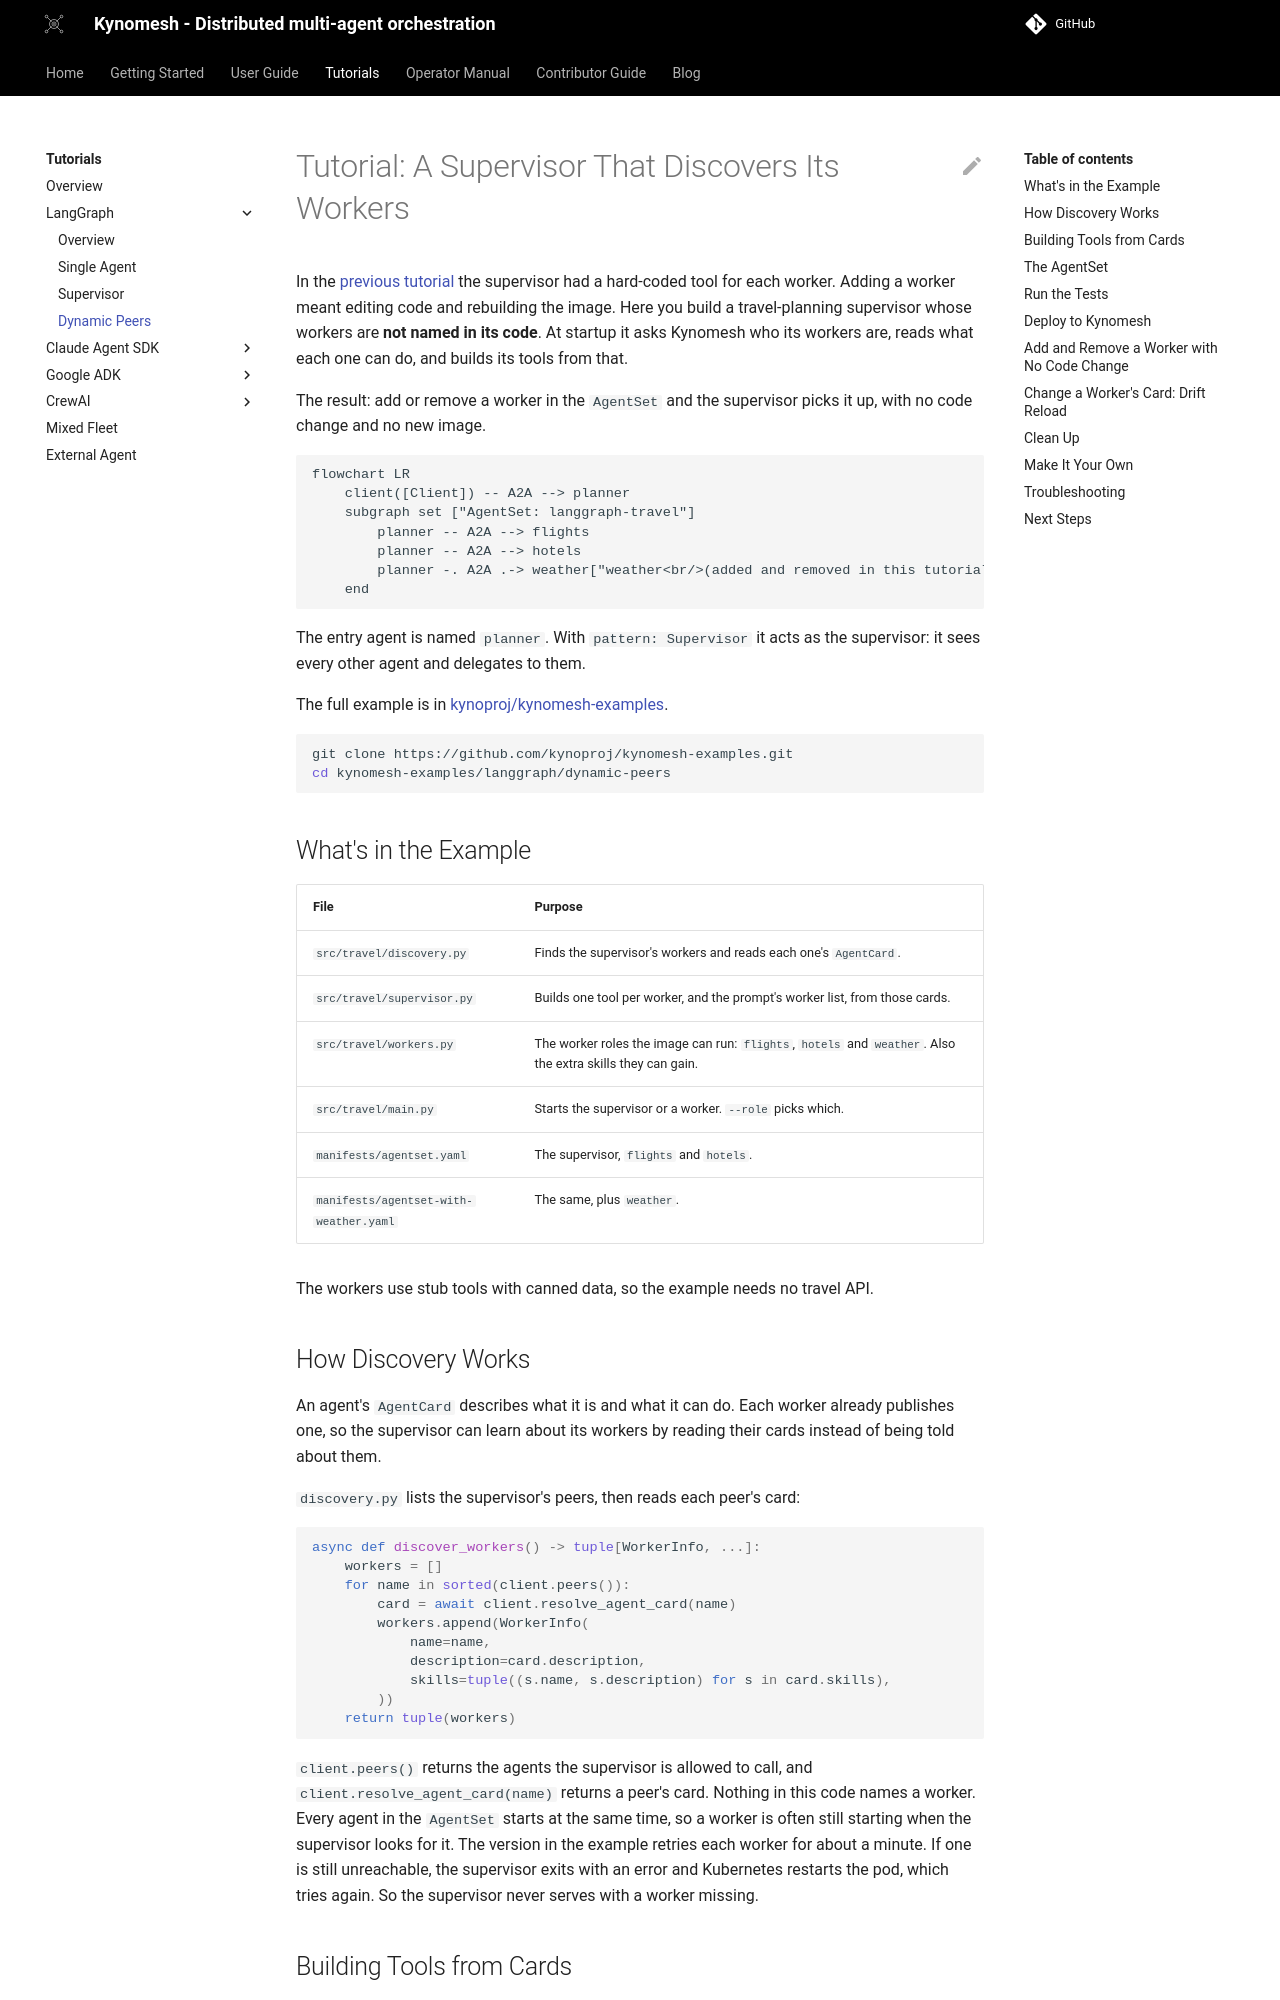

repository: kynoproj/kynomesh · page: v0.7/tutorials/langgraph/3-dynamic-peers/index.html · generator: mkdocs

# Tutorial: A Supervisor That Discovers Its Workers

In the [previous tutorial](./2-supervisor.md) the supervisor had a hard-coded
tool for each worker. Adding a worker meant editing code and rebuilding the
image. Here you build a travel-planning supervisor whose workers are **not named
in its code**. At startup it asks Kynomesh who its workers are, reads what each
one can do, and builds its tools from that.

The result: add or remove a worker in the `AgentSet` and the supervisor picks it
up, with no code change and no new image.

```mermaid
flowchart LR
    client([Client]) -- A2A --> planner
    subgraph set ["AgentSet: langgraph-travel"]
        planner -- A2A --> flights
        planner -- A2A --> hotels
        planner -. A2A .-> weather["weather<br/>(added and removed in this tutorial)"]
    end
```

The entry agent is named `planner`. With `pattern: Supervisor` it acts as the
supervisor: it sees every other agent and delegates to them.

The full example is in
[kynoproj/kynomesh-examples](https://github.com/kynoproj/kynomesh-examples/tree/main/langgraph/dynamic-peers).

```shell
git clone https://github.com/kynoproj/kynomesh-examples.git
cd kynomesh-examples/langgraph/dynamic-peers
```

## What's in the Example

| File                                   | Purpose                                                                                                     |
| -------------------------------------- | ----------------------------------------------------------------------------------------------------------- |
| `src/travel/discovery.py`              | Finds the supervisor's workers and reads each one's `AgentCard`.                                            |
| `src/travel/supervisor.py`             | Builds one tool per worker, and the prompt's worker list, from those cards.                                 |
| `src/travel/workers.py`                | The worker roles the image can run: `flights`, `hotels` and `weather`. Also the extra skills they can gain. |
| `src/travel/main.py`                   | Starts the supervisor or a worker. `--role` picks which.                                                    |
| `manifests/agentset.yaml`              | The supervisor, `flights` and `hotels`.                                                                     |
| `manifests/agentset-with-weather.yaml` | The same, plus `weather`.                                                                                   |

The workers use stub tools with canned data, so the example needs no travel API.
